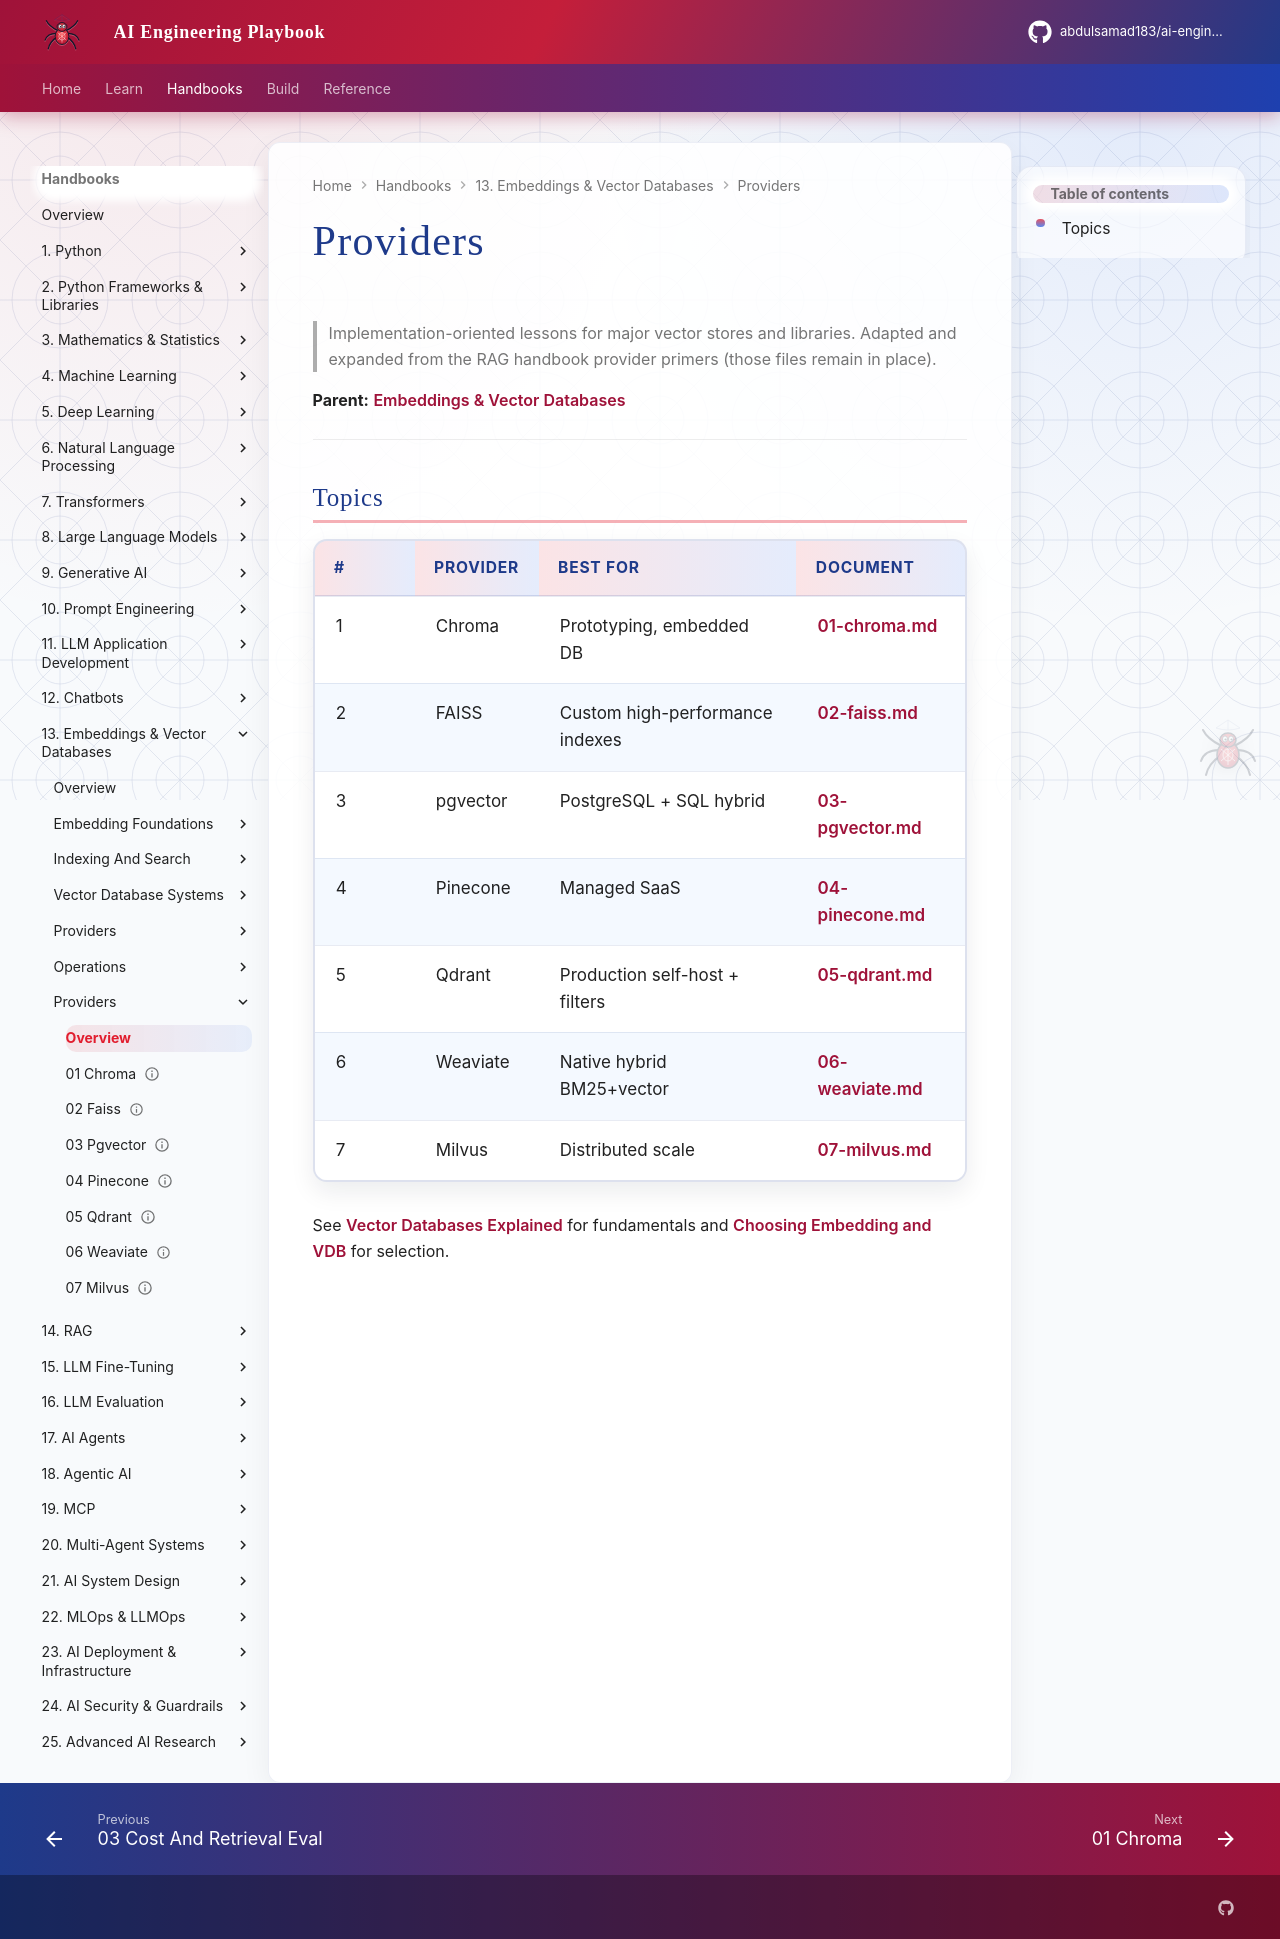

repository: abdulsamad183/ai-engineering-playbook · page: domains/embeddings-vector-databases/providers/index.html · generator: mkdocs

# Providers

> Implementation-oriented lessons for major vector stores and libraries. Adapted and expanded from the RAG handbook provider primers (those files remain in place).

**Parent:** [Embeddings & Vector Databases](../README.md)

---

## Topics

| # | Provider | Best for | Document |
|---|----------|----------|----------|
| 1 | Chroma | Prototyping, embedded DB | [01-chroma.md](01-chroma.md) |
| 2 | FAISS | Custom high-performance indexes | [02-faiss.md](02-faiss.md) |
| 3 | pgvector | PostgreSQL + SQL hybrid | [03-pgvector.md](03-pgvector.md) |
| 4 | Pinecone | Managed SaaS | [04-pinecone.md](04-pinecone.md) |
| 5 | Qdrant | Production self-host + filters | [05-qdrant.md](05-qdrant.md) |
| 6 | Weaviate | Native hybrid BM25+vector | [06-weaviate.md](06-weaviate.md) |
| 7 | Milvus | Distributed scale | [07-milvus.md](07-milvus.md) |

See [Vector Databases Explained](../vector-database-systems/01-vector-databases-explained.md) for fundamentals and [Choosing Embedding and VDB](../operations/01-choosing-embedding-and-vdb.md) for selection.
